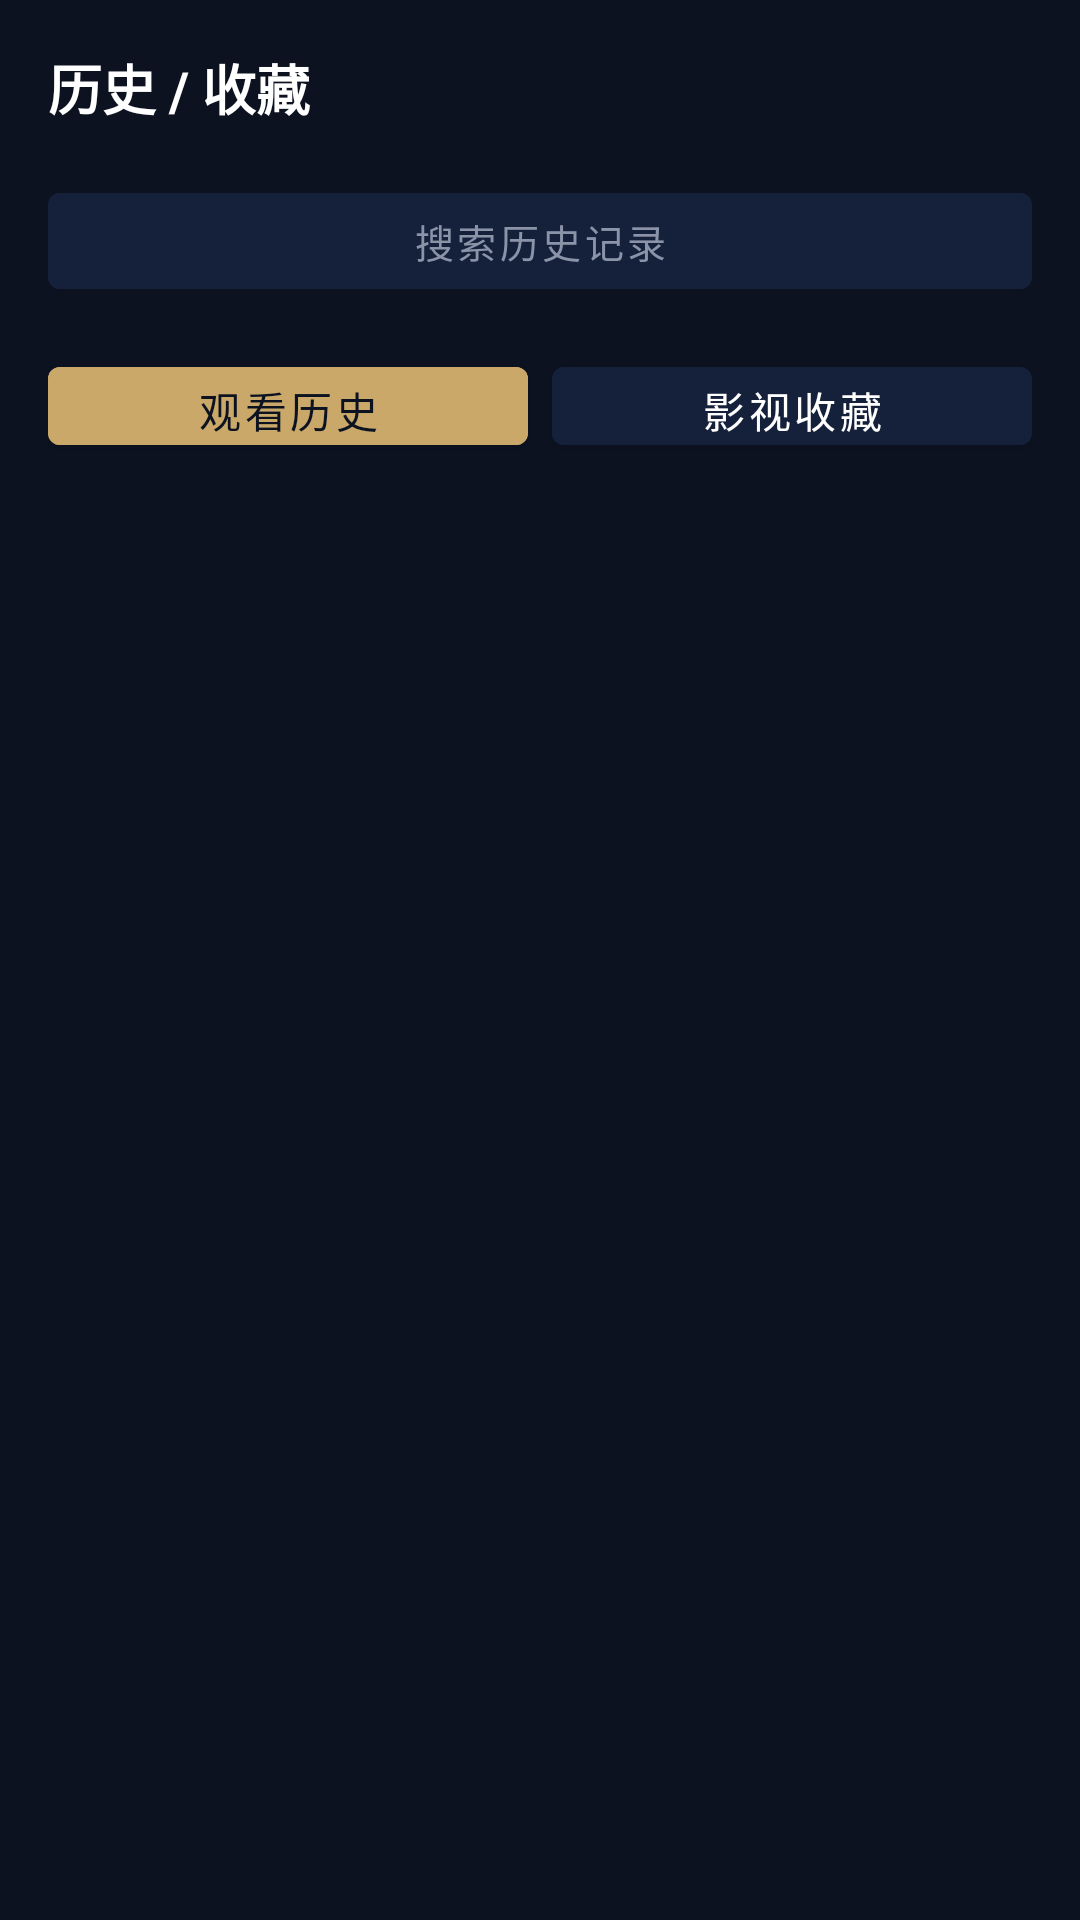

Reconstruct the res/layout file that produces this screen, plus the resources it refers to.
<!-- AndroidManifest.xml: application theme Theme.PymediaBox -->
<!-- res/layout/fragment_history.xml -->
<?xml version="1.0" encoding="utf-8"?>
<LinearLayout xmlns:android="http://schemas.android.com/apk/res/android"
    xmlns:app="http://schemas.android.com/apk/res-auto"
    android:layout_width="match_parent"
    android:layout_height="match_parent"
    android:orientation="vertical"
    android:background="@color/black">

    <TextView
        android:layout_width="match_parent"
        android:layout_height="wrap_content"
        android:padding="16dp"
        android:text="历史 / 收藏"
        android:textColor="@color/white"
        android:textSize="18sp"
        android:textStyle="bold" />

    
    <com.google.android.material.button.MaterialButton
        android:id="@+id/btn_search_hist"
        android:layout_width="match_parent"
        android:layout_height="44dp"
        android:layout_marginStart="16dp"
        android:layout_marginEnd="16dp"
        android:layout_marginBottom="14dp"
        android:gravity="center"
        android:text="搜索历史记录"
        android:backgroundTint="@color/card_bg"
        android:textColor="@color/text_secondary"
        android:textSize="13sp" />

    
    <LinearLayout
        android:layout_width="match_parent"
        android:layout_height="wrap_content"
        android:orientation="horizontal"
        android:paddingStart="16dp"
        android:paddingEnd="16dp"
        android:paddingBottom="12dp">

        <com.google.android.material.button.MaterialButton
            android:id="@+id/btn_tab_hist"
            android:layout_width="0dp"
            android:layout_height="38dp"
            android:layout_weight="1"
            android:layout_marginEnd="4dp"
            android:text="观看历史"
            android:backgroundTint="@color/accent"
            android:textColor="@color/black" />

        <com.google.android.material.button.MaterialButton
            android:id="@+id/btn_tab_fav"
            android:layout_width="0dp"
            android:layout_height="38dp"
            android:layout_weight="1"
            android:layout_marginStart="4dp"
            android:text="影视收藏"
            android:backgroundTint="@color/card_bg"
            android:textColor="@color/white" />
    </LinearLayout>

    
    <androidx.recyclerview.widget.RecyclerView
        android:id="@+id/recycler_hist"
        android:layout_width="match_parent"
        android:layout_height="0dp"
        android:layout_weight="1"
        android:clipToPadding="false"
        android:padding="8dp" />

    <TextView
        android:id="@+id/tv_hist_empty"
        android:layout_width="match_parent"
        android:layout_height="wrap_content"
        android:padding="28dp"
        android:gravity="center"
        android:text="没有更多数据"
        android:textColor="@color/text_secondary"
        android:textSize="14sp"
        android:visibility="gone" />
</LinearLayout>
<!-- resources referenced by this layout -->
<resources>
  <color name="accent">#FFC9A86A</color>
  <color name="black">#FF0C1220</color>
  <color name="card_bg">#FF15203A</color>
  <color name="text_secondary">#FF8A93A8</color>
  <color name="white">#FFFFFFFF</color>
  <style name="Theme.PymediaBox" parent="Theme.MaterialComponents.NoActionBar">
          <item name="colorPrimary">@color/primary</item>
          <item name="colorSecondary">@color/accent</item>
          <item name="colorAccent">@color/accent</item>
          <item name="android:windowBackground">@color/black</item>
          <item name="android:statusBarColor">@color/black</item>
          <item name="android:navigationBarColor">@color/black</item>
      </style>
  <color name="primary">#FF101828</color>
</resources>
